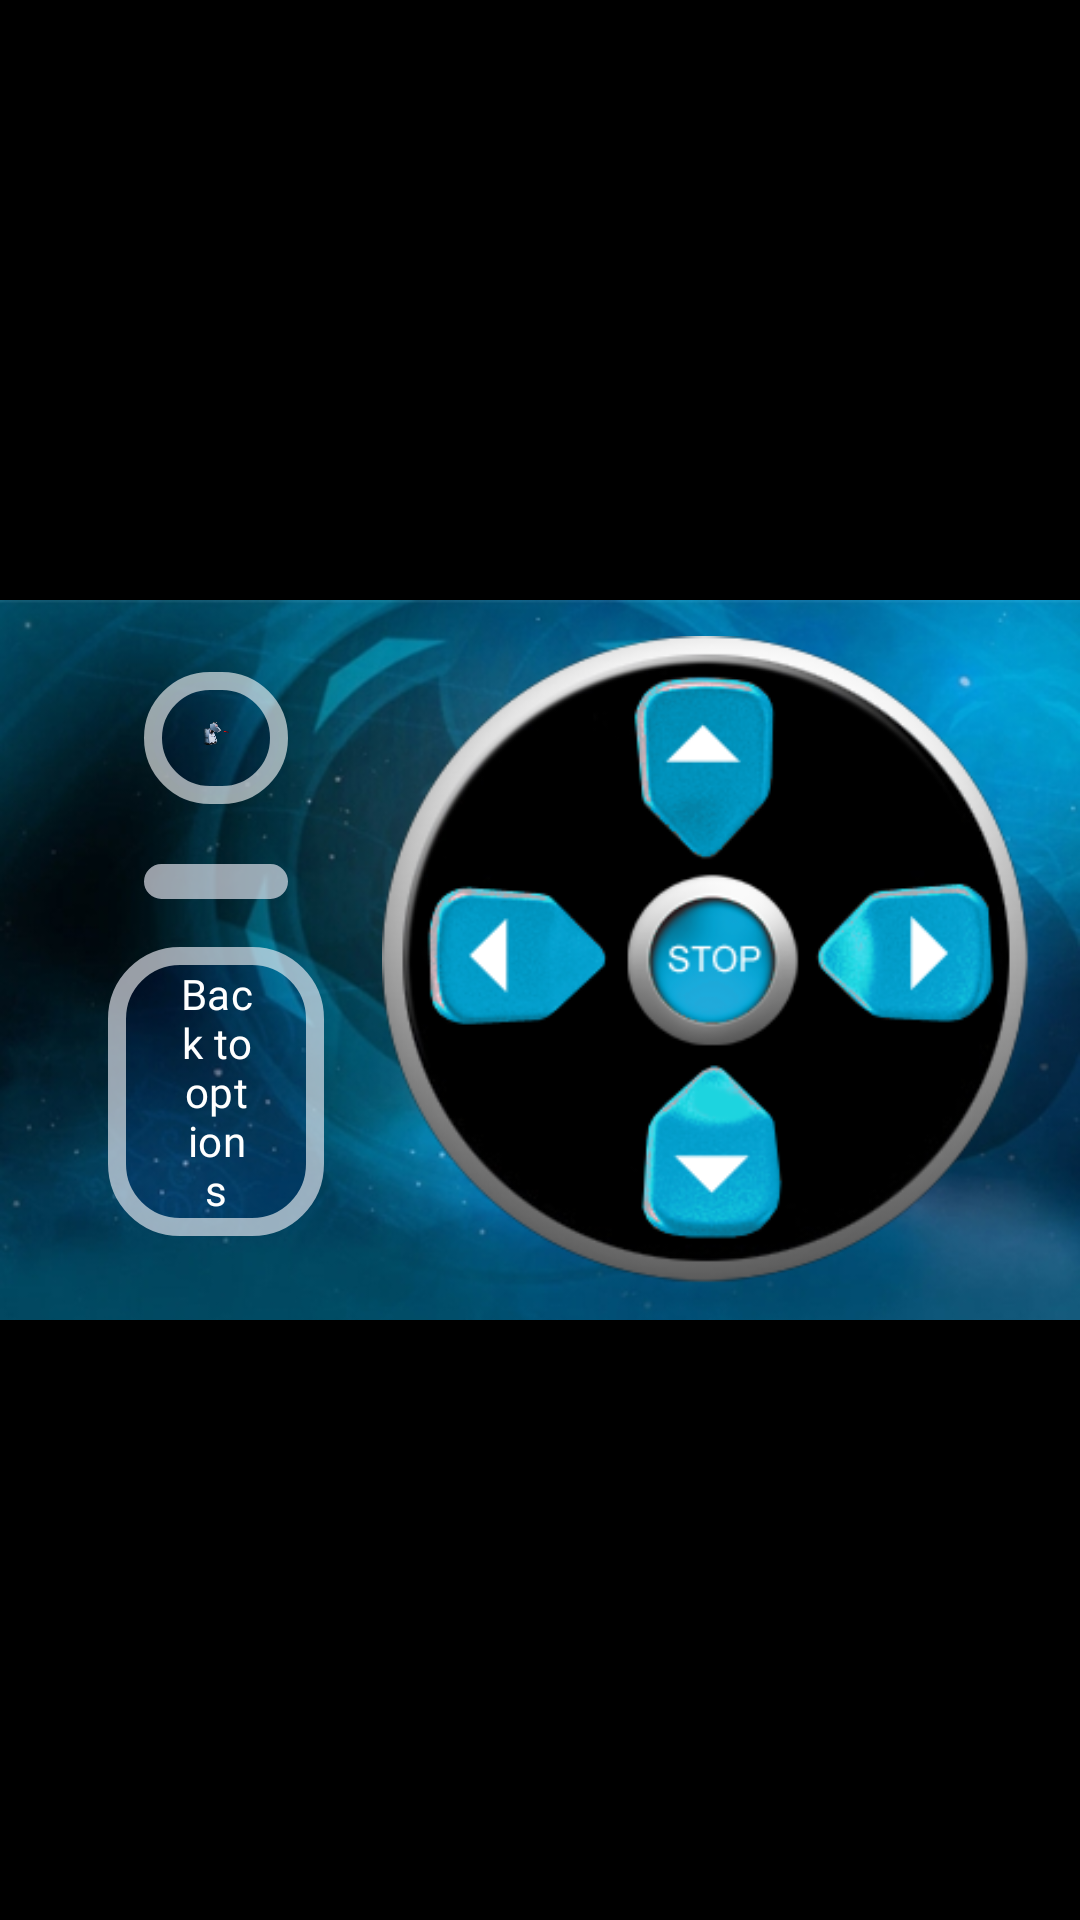

Reconstruct the res/layout file that produces this screen, plus the resources it refers to.
<!-- AndroidManifest.xml: activity theme Theme.K9Rewrite -->
<!-- res/layout/activity_controls.xml -->
<?xml version="1.0" encoding="utf-8"?>
<androidx.constraintlayout.widget.ConstraintLayout xmlns:android="http://schemas.android.com/apk/res/android"
    xmlns:app="http://schemas.android.com/apk/res-auto"
    xmlns:tools="http://schemas.android.com/tools"
    android:layout_width="match_parent"
    android:layout_height="match_parent"
    android:background="#000000">

    <ImageView
        android:id="@+id/Background"
        android:layout_width="0dp"
        android:layout_height="0dp"
        android:contentDescription="@null"
        android:scaleType="fitCenter"
        android:src="@drawable/background_start"
        app:layout_constraintBottom_toBottomOf="parent"
        app:layout_constraintEnd_toEndOf="parent"
        app:layout_constraintStart_toStartOf="parent"
        app:layout_constraintTop_toTopOf="parent" />

    <androidx.constraintlayout.widget.ConstraintLayout
        android:id="@+id/contentArea"
        android:layout_width="0dp"
        android:layout_height="0dp"
        app:layout_constraintBottom_toBottomOf="parent"
        app:layout_constraintDimensionRatio="15:10"
        app:layout_constraintEnd_toEndOf="parent"
        app:layout_constraintStart_toStartOf="parent"
        app:layout_constraintTop_toTopOf="parent">

        <androidx.constraintlayout.widget.Guideline
            android:id="@+id/guideline_vertical"
            android:layout_width="wrap_content"
            android:layout_height="wrap_content"
            android:orientation="vertical"
            app:layout_constraintGuide_percent="0.4" />

        <LinearLayout
            android:layout_width="0dp"
            android:layout_height="match_parent"
            android:gravity="center"
            android:orientation="vertical"
            android:padding="24dp"
            app:layout_constraintEnd_toStartOf="@+id/guideline_vertical"
            app:layout_constraintStart_toStartOf="parent">

            <androidx.constraintlayout.widget.ConstraintLayout
                android:id="@+id/label1"
                android:layout_width="match_parent"
                android:layout_height="0dp"
                android:layout_marginHorizontal="24dp"
                android:layout_weight="1.8"
                android:background="@drawable/control_button_background"
                android:clickable="true"
                android:focusable="true"
                android:padding="16dp">

                <ImageView
                    android:id="@+id/fire_image_view"
                    android:layout_width="0dp"
                    android:layout_height="0dp"
                    android:contentDescription="@null"
                    android:scaleType="fitCenter"
                    android:src="@drawable/k9_laser_main"
                    android:duplicateParentState="true"
                    app:layout_constraintBottom_toTopOf="@+id/fire_text"
                    app:layout_constraintEnd_toEndOf="parent"
                    app:layout_constraintStart_toStartOf="parent"
                    app:layout_constraintTop_toTopOf="parent" />

                <androidx.appcompat.widget.AppCompatTextView
                    android:id="@+id/fire_text"
                    android:layout_width="match_parent"
                    android:layout_height="0dp"
                    android:fontFamily="@font/komu_a_regular"
                    android:gravity="center"
                    android:text="@string/fire"
                    android:textColor="@color/rounded_button_text"
                    android:duplicateParentState="true"
                    android:textStyle="normal"
                    app:autoSizeMaxTextSize="1000dp"
                    app:autoSizeMinTextSize="12sp"
                    app:autoSizeTextType="uniform"
                    app:layout_constraintBottom_toBottomOf="parent"
                    app:layout_constraintHeight_percent="0.3"
                    app:layout_constraintTop_toBottomOf="@+id/fire_image_view" />
            </androidx.constraintlayout.widget.ConstraintLayout>

            <com.google.android.material.button.MaterialButton
                android:id="@+id/label2"
                style="@style/Widget.Material3.Button.OutlinedButton"
                android:layout_width="match_parent"
                android:layout_height="0dp"
                android:layout_marginHorizontal="24dp"
                android:layout_marginTop="16dp"
                android:layout_weight="0.8"
                android:backgroundTint="@color/rounded_button_bg"
                android:fontFamily="@font/komu_a_regular"
                android:text="@string/voices"
                android:textColor="@color/rounded_button_text"
                android:textStyle="normal"
                app:autoSizeMaxTextSize="1000dp"
                app:autoSizeMinTextSize="12sp"
                app:autoSizeTextType="uniform"
                app:cornerRadius="24dp"
                app:strokeColor="#99FFFFFF"
                app:strokeWidth="6dp" />

            <com.google.android.material.button.MaterialButton
                android:id="@+id/backToStart"
                style="@style/Widget.Material3.Button.OutlinedButton"
                android:layout_width="match_parent"
                android:layout_height="wrap_content"
                android:layout_marginHorizontal="12dp"
                android:layout_marginTop="8dp"
                android:backgroundTint="@color/rounded_button_bg"
                android:fontFamily="@font/komu_a_regular"
                android:text="@string/back_to_options"
                android:textColor="@color/rounded_button_text"
                android:textStyle="normal"
                app:autoSizeMaxTextSize="1000dp"
                app:autoSizeMinTextSize="10sp"
                app:autoSizeTextType="uniform"
                app:cornerRadius="24dp"
                app:strokeColor="#99FFFFFF"
                app:strokeWidth="6dp" />

        </LinearLayout>

        <androidx.constraintlayout.widget.ConstraintLayout
            android:id="@+id/dpad_area"
            android:layout_width="0dp"
            android:layout_height="0dp"
            android:layout_marginEnd="32dp"
            app:layout_constraintBottom_toBottomOf="parent"
            app:layout_constraintDimensionRatio="1:1"
            app:layout_constraintEnd_toEndOf="parent"
            app:layout_constraintHeight_percent="0.9"
            app:layout_constraintHorizontal_bias="0.52"
            app:layout_constraintStart_toEndOf="@+id/guideline_vertical"
            app:layout_constraintTop_toTopOf="parent">

            <ImageView
                android:id="@+id/dpad_image"
                android:layout_width="match_parent"
                android:layout_height="match_parent"
                android:contentDescription="@null"
                android:scaleType="fitCenter"
                android:src="@drawable/dpad" />

            <androidx.constraintlayout.widget.Guideline android:id="@+id/v1" android:layout_width="wrap_content" android:layout_height="wrap_content" android:orientation="vertical" app:layout_constraintGuide_percent="0.3" />
            <androidx.constraintlayout.widget.Guideline android:id="@+id/v2" android:layout_width="wrap_content" android:layout_height="wrap_content" android:orientation="vertical" app:layout_constraintGuide_percent="0.7" />
            <androidx.constraintlayout.widget.Guideline android:id="@+id/h1" android:layout_width="wrap_content" android:layout_height="wrap_content" android:orientation="horizontal" app:layout_constraintGuide_percent="0.3" />
            <androidx.constraintlayout.widget.Guideline android:id="@+id/h2" android:layout_width="wrap_content" android:layout_height="wrap_content" android:orientation="horizontal" app:layout_constraintGuide_percent="0.7" />

            <Button android:id="@+id/dpadUp" android:layout_width="0dp" android:layout_height="0dp" android:background="@android:color/transparent" app:layout_constraintBottom_toTopOf="@+id/h1" app:layout_constraintEnd_toEndOf="parent" app:layout_constraintStart_toStartOf="parent" app:layout_constraintTop_toTopOf="parent" />
            <Button android:id="@+id/dpadDown" android:layout_width="0dp" android:layout_height="0dp" android:background="@android:color/transparent" app:layout_constraintBottom_toBottomOf="parent" app:layout_constraintEnd_toEndOf="parent" app:layout_constraintStart_toStartOf="parent" app:layout_constraintTop_toBottomOf="@+id/h2" />
            <Button android:id="@+id/dpadLeft" android:layout_width="0dp" android:layout_height="0dp" android:background="@android:color/transparent" app:layout_constraintBottom_toBottomOf="parent" app:layout_constraintEnd_toStartOf="@+id/v1" app:layout_constraintStart_toStartOf="parent" app:layout_constraintTop_toTopOf="parent" />
            <Button android:id="@+id/dpadRight" android:layout_width="0dp" android:layout_height="0dp" android:background="@android:color/transparent" app:layout_constraintBottom_toBottomOf="parent" app:layout_constraintEnd_toEndOf="parent" app:layout_constraintStart_toEndOf="@+id/v2" app:layout_constraintTop_toTopOf="parent" />
            <Button android:id="@+id/dpadStop" android:layout_width="0dp" android:layout_height="0dp" android:background="@android:color/transparent" app:layout_constraintBottom_toBottomOf="@+id/h2" app:layout_constraintEnd_toEndOf="@+id/v2" app:layout_constraintStart_toStartOf="@+id/v1" app:layout_constraintTop_toTopOf="@+id/h1" />

            <View
                android:id="@+id/dpadCenterBlackout"
                android:layout_width="0dp"
                android:layout_height="0dp"
                android:layout_marginStart="20dp"
                android:layout_marginTop="20dp"
                android:layout_marginEnd="20dp"
                android:layout_marginBottom="20dp"
                android:background="@drawable/black_circle"
                android:visibility="invisible"
                app:layout_constraintBottom_toBottomOf="@+id/h2"
                app:layout_constraintEnd_toEndOf="@+id/v2"
                app:layout_constraintStart_toStartOf="@+id/v1"
                app:layout_constraintTop_toTopOf="@+id/h1" />

        </androidx.constraintlayout.widget.ConstraintLayout>

    </androidx.constraintlayout.widget.ConstraintLayout>

</androidx.constraintlayout.widget.ConstraintLayout>
<!-- resources referenced by this layout -->
<resources>
  <!-- drawable background_start: jpg bitmap (drawable, 79643 bytes) -->
  <!-- drawable control_button_background (drawable) -->
  <?xml version="1.0" encoding="utf-8"?>
  <shape xmlns:android="http://schemas.android.com/apk/res/android">
      <solid android:color="@color/rounded_button_bg" />
      <stroke
          android:width="6dp"
          android:color="#99FFFFFF" />
      <corners android:radius="24dp" />
  </shape>
  <!-- drawable dpad: png bitmap (drawable, 52133 bytes) -->
  <!-- drawable k9_laser_main: png bitmap (drawable, 18098 bytes) -->
  <string name="back_to_options">Back to options</string>
  <string name="fire">FIRE!</string>
  <string name="voices">VOICES</string>
  <style name="Theme.K9Rewrite" parent="Theme.Material3.DayNight.NoActionBar" />
</resources>
